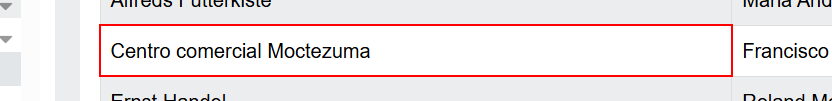
Workflow: w3

Step 1: get-text from the table cell in window 'HTML Tables' (chrome.exe)
